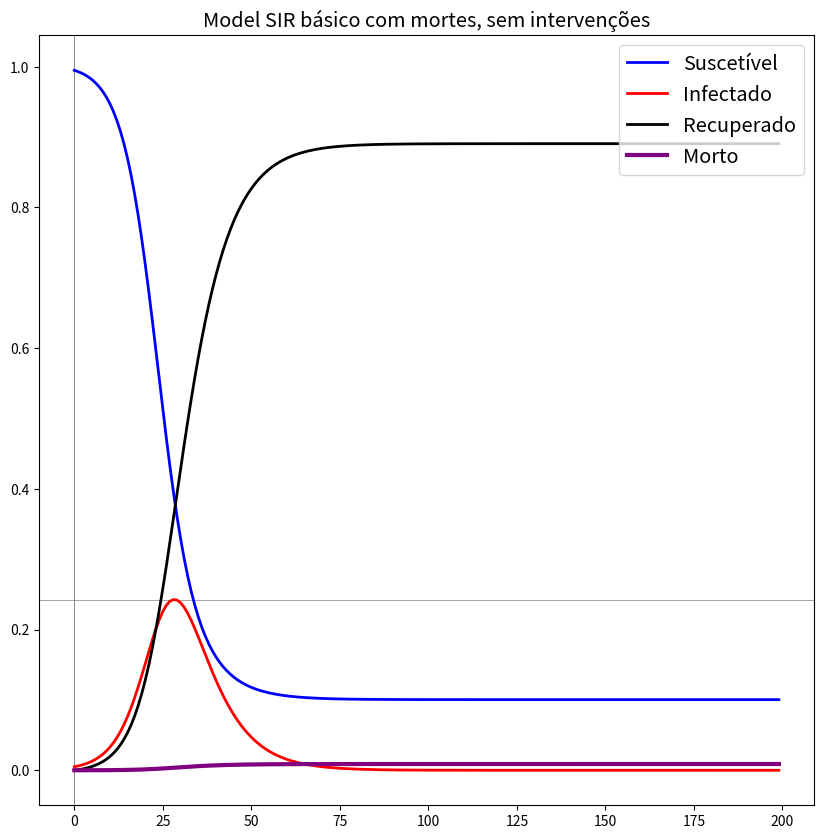
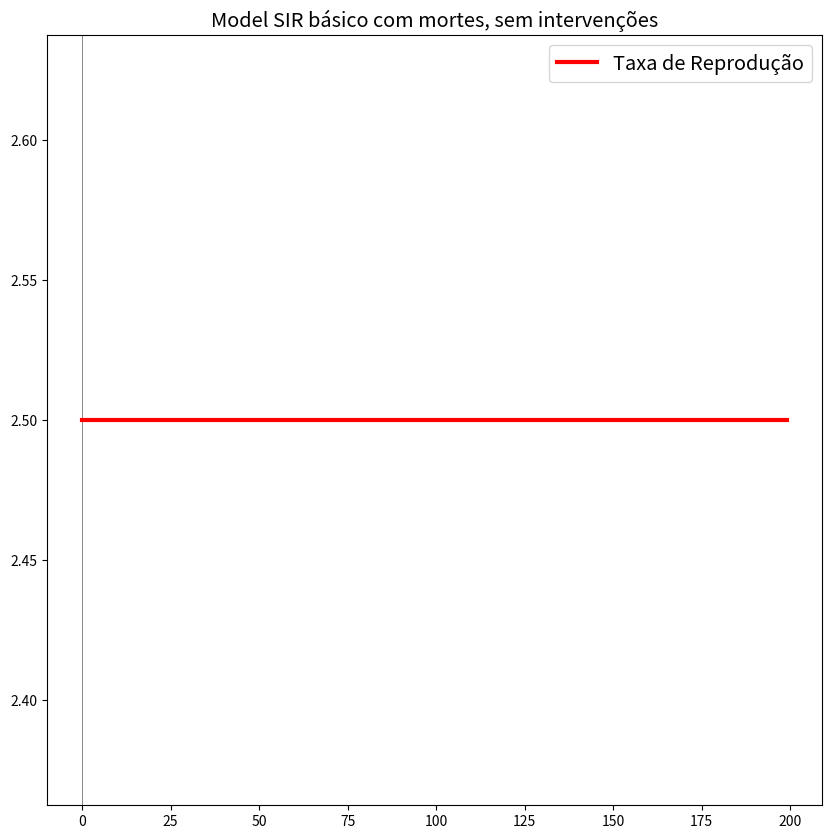
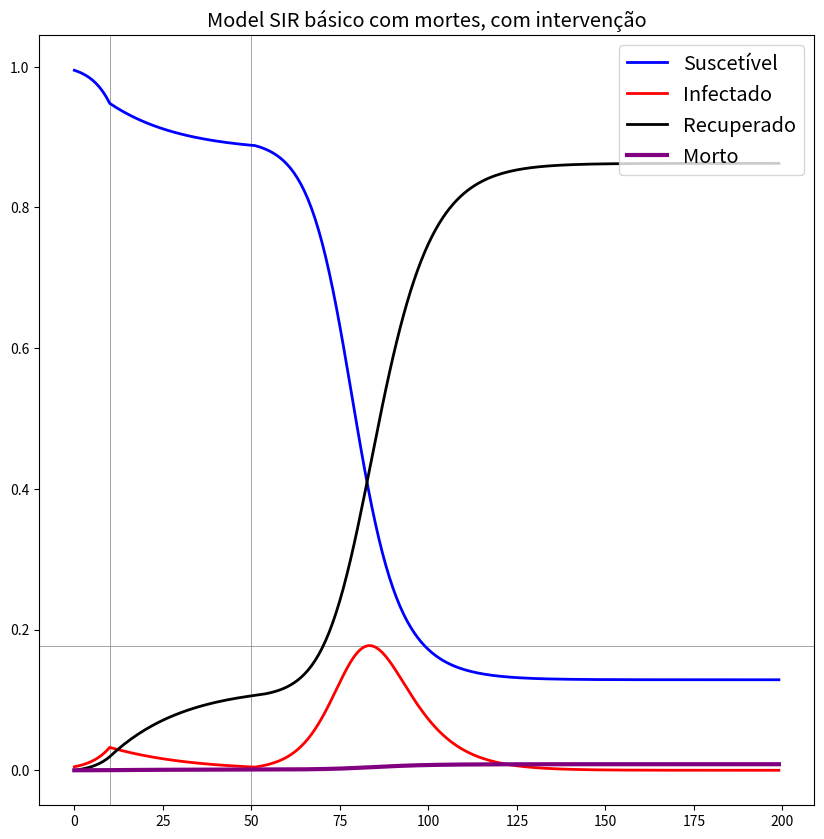
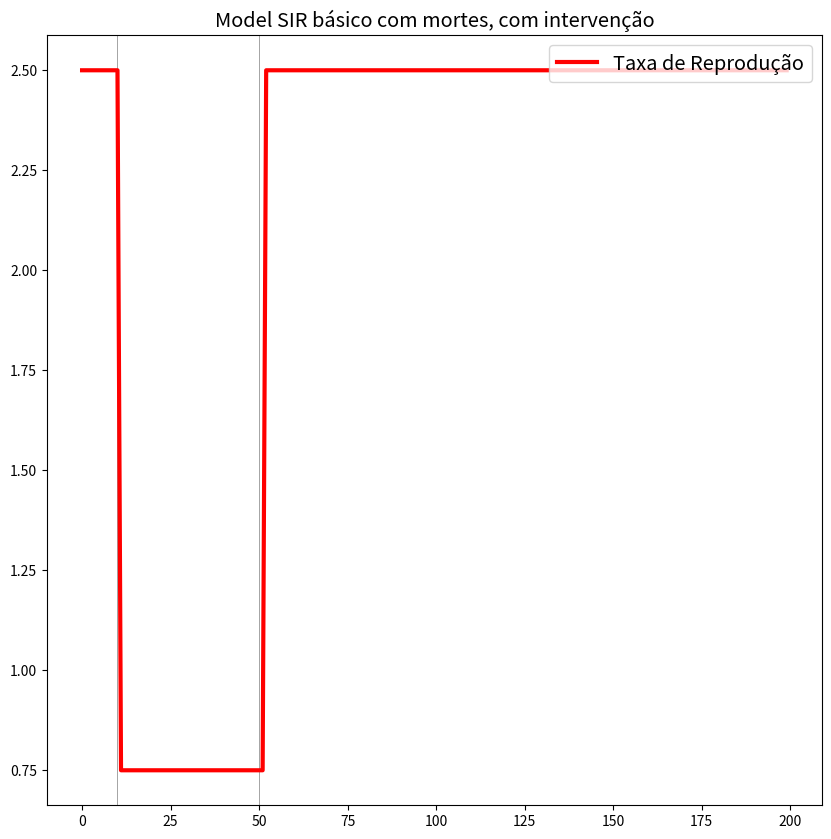
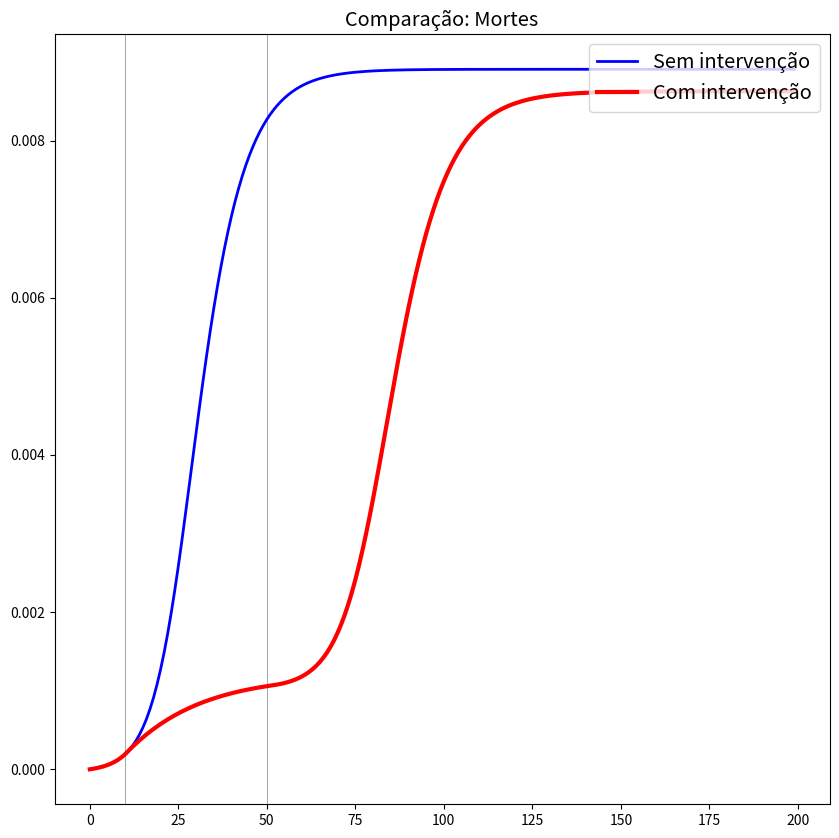

The script that saved these images, in order:
# -*- coding: utf-8 -*-

"""
Basic SIR model in Python
[redacted]
[redacted]
"""

def sirTransition(mu,Beta,Gamma, Pi, ReductionEffect):
    # Import libraries
    import numpy as np
    muv = np.reshape(mu,(4,1))
        
    # Define transition matrix
    AT = np.matrix([ [-Beta*(1-ReductionEffect)*mu[1], 0, 0,0],
                   [Beta*(1-ReductionEffect)*mu[1],-(Gamma+Pi),0,0],
                   [0,Gamma,0,0],
                   [0,Pi,0,0] ])
    dmu = np.matmul(AT,muv)
    return dmu

def sirModel(mu0,T,R0,Tinf, Mort, LockdownStart, LockdownEnd, ReductionEffect):
    # Import libraries
    import numpy as np
    
    # Create time and state matrices
    TimeGrid = np.linspace(0,T-1,T)
    Mu = np.zeros((T,4)) # state matrix: columns are S, I, R: [0,1,2]
    Mu[0,:] = mu0
    
    # Define parameters
    Beta = R0 / Tinf
    Gamma = 1 / Tinf
    Pi = Mort / Tinf
    Rt = np.zeros((T,1)) # Dynamic transmission rate
    Rt[0,0] = Beta/Gamma
    ReductionEffect0 = 0
    
    for period in range(0,T-1):
        if period in range(LockdownStart, LockdownEnd+1):
            ReductionEffect0 = ReductionEffect
            
        mu = Mu[period,:]
        dmu = sirTransition(mu, Beta, Gamma, Pi, ReductionEffect0)
        Mu[period+1,:] = mu + dmu.T
        
        Rt[period+1,0] = Beta*(1-ReductionEffect0)/Gamma
        
        ReductionEffect0 = 0
    
    return Mu, TimeGrid, Rt


# Import packages

import matplotlib.pyplot as plt

# No Lockdown

mu0 = [0.995,0.005,0,0]
T = 200
R0 = 2.5
Tinf = 7
Mort = 0.01
LockdownStart = 0
LockdownEnd = 0
ReductionEffect = 0

Mu, TimeGrid, Rt = sirModel(mu0,T,R0,Tinf, Mort, LockdownStart, LockdownEnd, ReductionEffect)

fig, ax = plt.subplots(1,1, figsize=(10,10))
plt.axhline(y=max(Mu[:,1]), color='gray', linewidth=.5)
plt.axvline(x=LockdownStart, color='gray', linewidth=.5)
plt.axvline(x=LockdownEnd, color='gray', linewidth=.5)
plt.plot(TimeGrid, Mu[:,0], label='Suscetível', color='Blue', linewidth=2)
plt.plot(TimeGrid, Mu[:,1], label='Infectado', color='Red', linewidth=2)
plt.plot(TimeGrid, Mu[:,2], label='Recuperado', color='Black', linewidth=2)
plt.plot(TimeGrid, Mu[:,3], label='Morto', color='Purple', linewidth=3)
plt.legend(loc='upper right', fontsize='x-large')
plt.title('Model SIR básico com mortes, sem intervenções', fontsize='x-large')
plt.show()    

fig, ax = plt.subplots(1,1, figsize=(10,10))
plt.axvline(x=LockdownStart, color='gray', linewidth=.5)
plt.axvline(x=LockdownEnd, color='gray', linewidth=.5)
plt.plot(TimeGrid, Rt, label='Taxa de Reprodução', color='Red', linewidth=3)
plt.legend(loc='upper right', fontsize='x-large')
plt.title('Model SIR básico com mortes, sem intervenções', fontsize='x-large')
plt.show()    

mort_0 = Mu[:,3]


# Lockdown

        
mu0 = [0.995,0.005,0,0]
T = 200
R0 = 2.5
Tinf = 7
Mort = 0.01
LockdownStart = 10
LockdownEnd = 50
ReductionEffect = 0.7

Mu, TimeGrid, Rt = sirModel(mu0,T,R0,Tinf, Mort, LockdownStart, LockdownEnd, ReductionEffect)
   
import matplotlib.pyplot as plt
fig, ax = plt.subplots(1,1, figsize=(10,10))
plt.axhline(y=max(Mu[:,1]), color='gray', linewidth=.5)
plt.axvline(x=LockdownStart, color='gray', linewidth=.5)
plt.axvline(x=LockdownEnd, color='gray', linewidth=.5)
plt.plot(TimeGrid, Mu[:,0], label='Suscetível', color='Blue', linewidth=2)
plt.plot(TimeGrid, Mu[:,1], label='Infectado', color='Red', linewidth=2)
plt.plot(TimeGrid, Mu[:,2], label='Recuperado', color='Black', linewidth=2)
plt.plot(TimeGrid, Mu[:,3], label='Morto', color='Purple', linewidth=3)
plt.legend(loc='upper right', fontsize='x-large')
plt.title('Model SIR básico com mortes, com intervenção', fontsize='x-large')
plt.show()
    
fig, ax = plt.subplots(1,1, figsize=(10,10))
plt.axvline(x=LockdownStart, color='gray', linewidth=.5)
plt.axvline(x=LockdownEnd, color='gray', linewidth=.5)
plt.plot(TimeGrid, Rt, label='Taxa de Reprodução', color='Red', linewidth=3)
plt.legend(loc='upper right', fontsize='x-large')
plt.title('Model SIR básico com mortes, com intervenção', fontsize='x-large')
plt.show()    

mort_1 = Mu[:,3]

# Comparação

import matplotlib.pyplot as plt
fig, ax = plt.subplots(1,1, figsize=(10,10))
plt.axvline(x=LockdownStart, color='gray', linewidth=.5)
plt.axvline(x=LockdownEnd, color='gray', linewidth=.5)
plt.plot(TimeGrid, mort_0, label='Sem intervenção', color='Blue', linewidth=2)
plt.plot(TimeGrid, mort_1, label='Com intervenção', color='Red', linewidth=3)
plt.legend(loc='upper right', fontsize='x-large')
plt.title('Comparação: Mortes', fontsize='x-large')
plt.show()
    
